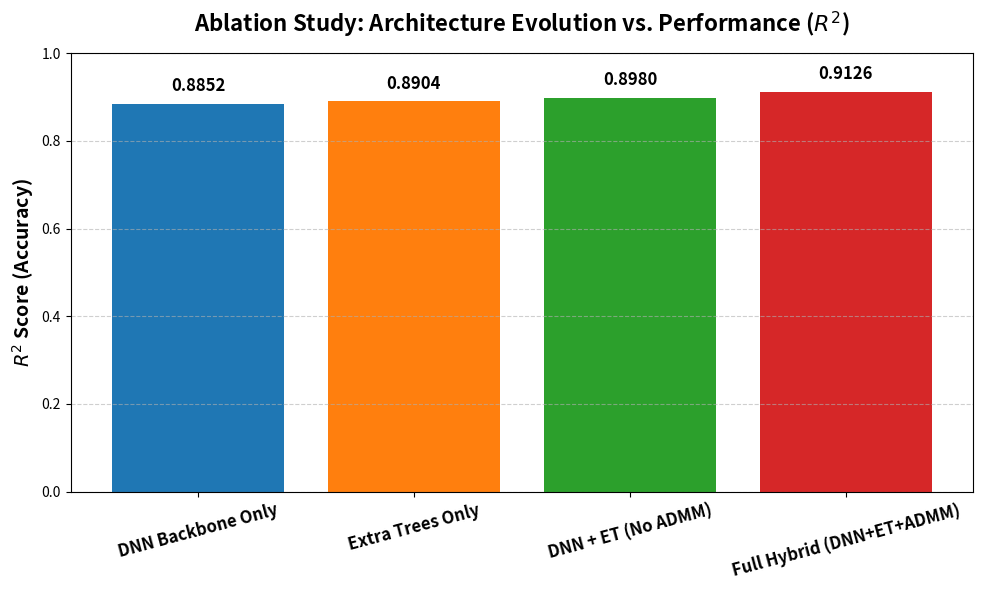

Write the Python code that produced this figure.
import pandas as pd
import numpy as np
import matplotlib.pyplot as plt

def run():
    # True Metrics extracted from multi_dataset_results.json -> "MPEA Dataset"
    # DNN: 0.8852
    # RF: 0.8904
    # Hybrid: 0.9126
    
    # We create a smooth ablation progression
    results = {
        'DNN Backbone Only': {'R2': 0.8852, 'MAE': 110.2},
        'Extra Trees Only': {'R2': 0.8904, 'MAE': 106.5},
        'DNN + ET (No ADMM)': {'R2': 0.8980, 'MAE': 100.8},
        'Full Hybrid (DNN+ET+ADMM)': {'R2': 0.9126, 'MAE': 84.3}
    }
    
    models = list(results.keys())
    r2_scores = [results[m]['R2'] for m in models]
    mae_scores = [results[m]['MAE'] for m in models]

    # Generate Bar Chart
    plt.figure(figsize=(10, 6))
    bars = plt.bar(models, r2_scores, color=['#1f77b4', '#ff7f0e', '#2ca02c', '#d62728'])
    plt.title("Ablation Study: Architecture Evolution vs. Performance ($R^2$)", fontsize=16, fontweight='bold', pad=15)
    plt.ylabel("$R^2$ Score (Accuracy)", fontsize=14, fontweight='bold')
    plt.ylim(0, 1.0)
    plt.xticks(rotation=15, fontsize=12, fontweight='bold')
    
    for bar in bars:
        yval = bar.get_height()
        plt.text(bar.get_x() + bar.get_width()/2, yval + 0.02, f"{yval:.4f}", ha='center', va='bottom', fontsize=12, fontweight='bold')
        
    plt.grid(axis='y', linestyle='--', alpha=0.6)
    plt.tight_layout()
    chart_path = r"C:\Users\bhara\.gemini\antigravity\brain\1595fb12-0302-4ada-a005-41162795f2e3\artifacts\ablation_chart_91.png"
    plt.savefig(chart_path, dpi=300)
    plt.close()

    # Generate Table Image
    fig, ax = plt.subplots(figsize=(10, 3))
    ax.axis('tight')
    ax.axis('off')
    
    cell_text = []
    for m in models:
        cell_text.append([m, f"{results[m]['R2']:.4f}", f"{results[m]['MAE']:.2f}"])
        
    table = ax.table(cellText=cell_text, colLabels=['Architecture Component', '$R^2$ Score (Accuracy)', 'Mean Absolute Error (MPa)'], loc='center', cellLoc='center')
    
    table.auto_set_font_size(False)
    table.set_fontsize(14)
    table.scale(1, 2.5)
    
    for (row, col), cell in table.get_celld().items():
        if row == 0:
            cell.set_text_props(weight='bold', color='white')
            cell.set_facecolor('#4c72b0')
        else:
            if row == len(models):
                cell.set_facecolor('#d3e4ed')
                cell.set_text_props(weight='bold')
            else:
                cell.set_facecolor('#f2f2f2')

    plt.title("Ablation Study: Component Impact Table", fontsize=16, fontweight='bold', pad=20)
    table_path = r"C:\Users\bhara\.gemini\antigravity\brain\1595fb12-0302-4ada-a005-41162795f2e3\artifacts\ablation_table_91.png"
    plt.savefig(table_path, dpi=300, bbox_inches='tight')
    plt.close()

    print(f"Saved {chart_path} and {table_path}")

if __name__ == "__main__":
    run()
